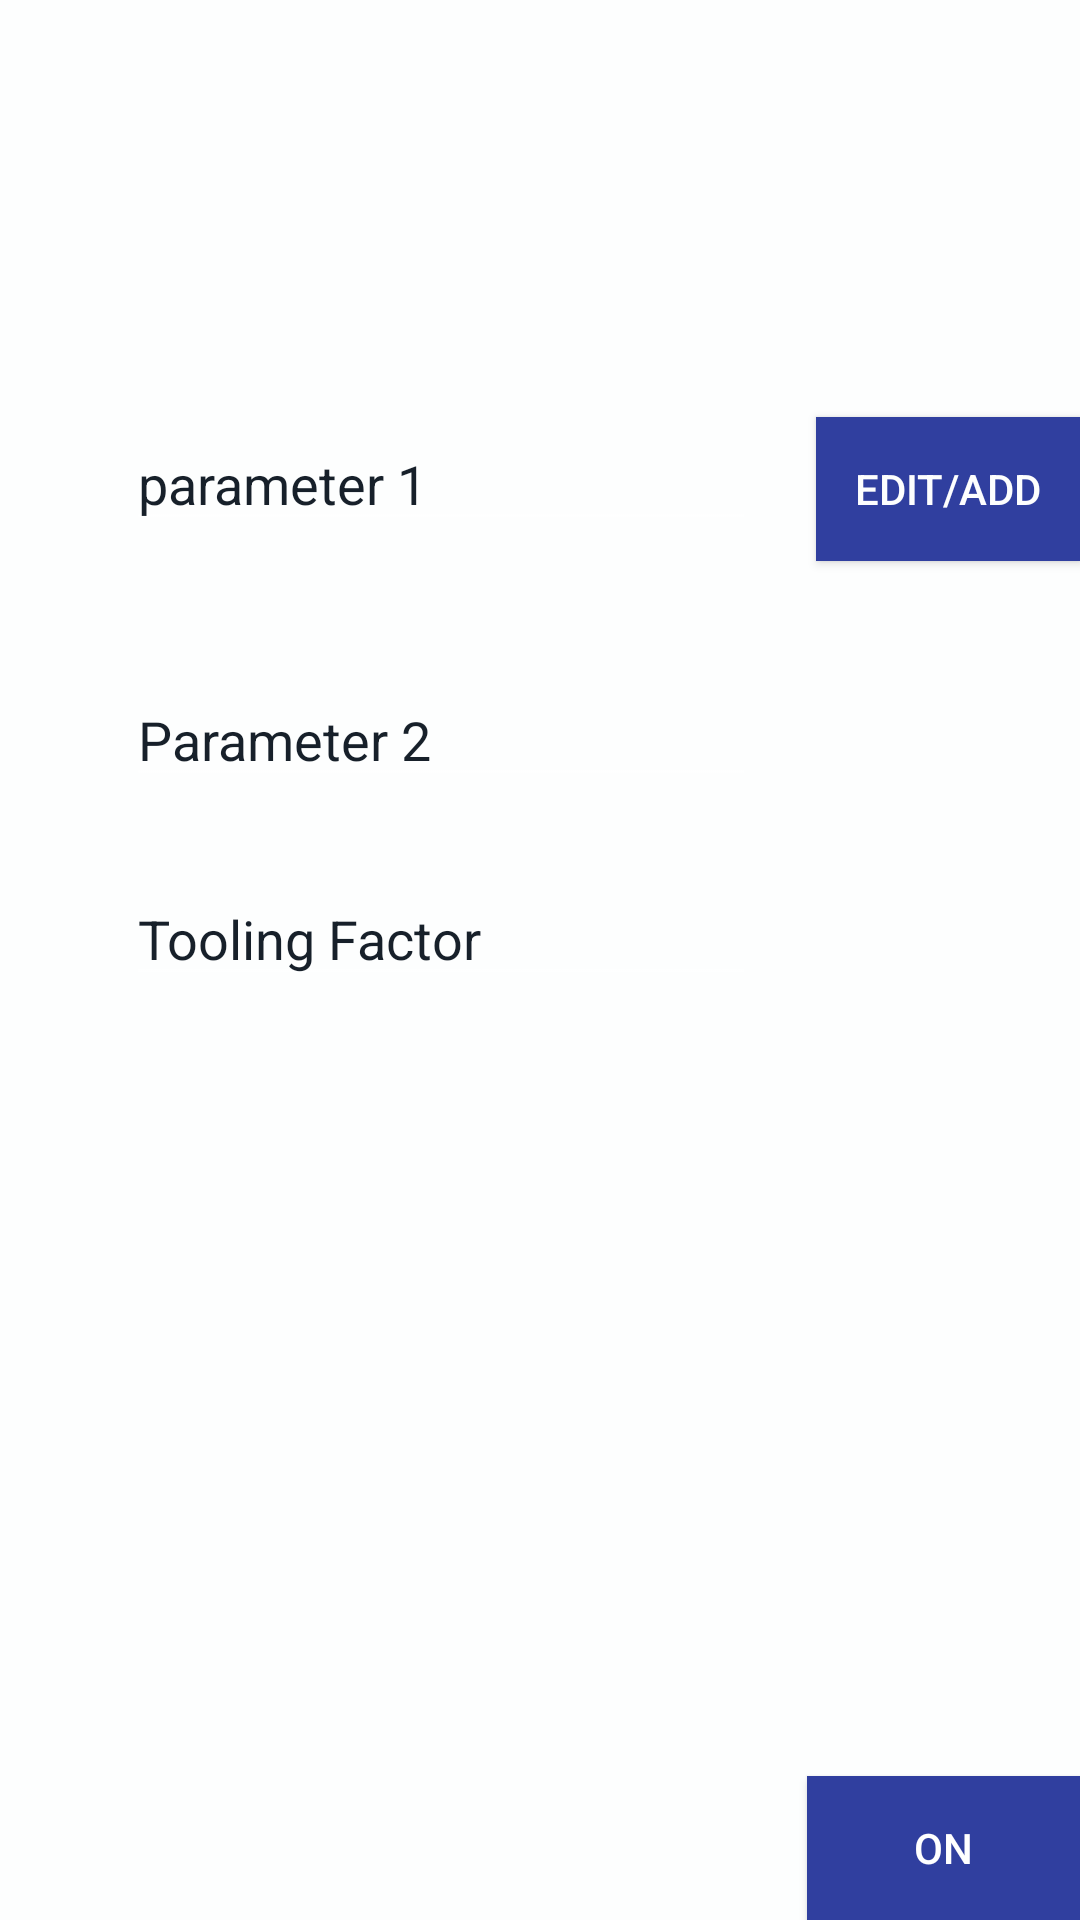

This screen was rendered from an Android layout file. Write that file and the resources it references.
<!-- AndroidManifest.xml: application theme AppTheme -->
<!-- res/layout/activity_main.xml -->
<?xml version="1.0" encoding="utf-8"?>
<RelativeLayout
    xmlns:android="http://schemas.android.com/apk/res/android"
    xmlns:app="http://schemas.android.com/apk/res-auto"
    xmlns:tools="http://schemas.android.com/tools"
    android:layout_height="match_parent"
    android:background="@color/white"
    android:layout_width="match_parent"
   >

    <Spinner
        android:id="@+id/spinner"
        android:layout_width="300dp"
        android:layout_height="wrap_content"
        android:background="@color/colorPrimaryDark"
        android:entries="@color/black"
        android:popupBackground="@color/colorPrimaryDark"
        android:textColor="@color/black"
        android:textColorHint="@color/black"
        android:layout_marginTop="65dp"
        android:layout_alignParentTop="true"
        android:layout_alignParentLeft="true"
        android:layout_alignParentStart="true"
        android:layout_marginLeft="26dp"
        android:layout_marginStart="26dp" />

    <EditText
        android:id="@+id/editText2"
        android:layout_width="wrap_content"
        android:layout_height="wrap_content"
        android:ems="10"
        android:hint="parameter 1"
        android:inputType="numberDecimal"
        android:textColor="@color/black"
        android:textColorHint="@color/black"
        android:layout_marginTop="74dp"
        android:layout_below="@+id/spinner"
        android:layout_alignLeft="@+id/spinner"
        android:layout_alignStart="@+id/spinner"
        android:layout_marginLeft="16dp"
        android:layout_marginStart="16dp" />

    <EditText
        android:id="@+id/editText3"
        android:layout_width="wrap_content"
        android:layout_height="wrap_content"
        android:ems="10"
        android:hint="Parameter 2"
        android:inputType="numberDecimal"
        android:textColor="@color/black"
        android:textColorHint="@color/black"
        android:layout_marginTop="44dp"
        android:layout_below="@+id/editText2"
        android:layout_alignLeft="@+id/editText2"
        android:layout_alignStart="@+id/editText2" />

    <EditText
        android:id="@+id/editText4"
        android:layout_width="wrap_content"
        android:layout_height="wrap_content"
        android:ems="10"
        android:hint="Tooling Factor"
        android:inputType="numberDecimal"
        android:textColor="@color/black"
        android:textColorHint="@color/black"
        android:layout_marginTop="25dp"
        android:layout_below="@+id/editText3"
        android:layout_alignLeft="@+id/editText3"
        android:layout_alignStart="@+id/editText3" />

    <Button
        android:id="@+id/button"
        android:layout_width="wrap_content"
        android:layout_height="wrap_content"
        android:text="ON"
        android:background="@color/colorPrimaryDark"

        android:layout_alignParentBottom="true"
        android:layout_toRightOf="@+id/editText4"
        android:layout_marginLeft="17dp"
        android:layout_marginStart="17dp"
        android:layout_alignParentRight="true"
        android:layout_alignParentEnd="true" />


    <Button
        android:id="@+id/button3"
        android:layout_width="wrap_content"
        android:layout_height="wrap_content"
        android:text="Edit/Add"
        android:background="@color/colorPrimaryDark"
        android:textColor="@color/white"
        android:layout_alignTop="@+id/editText2"
        android:layout_alignParentRight="true"
        android:layout_alignParentEnd="true" />




</RelativeLayout>
<!-- resources referenced by this layout -->
<resources>
  <color name="black">#17202a</color>
  <color name="colorPrimaryDark">#303F9F</color>
  <color name="white">#fdfefe</color>
  <style name="AppTheme" parent="Theme.AppCompat">
          
          <item name="colorPrimary">@color/colorPrimary</item>
          <item name="colorPrimaryDark">@color/colorPrimaryDark</item>
          <item name="colorAccent">@color/colorAccent</item>
      </style>
  <color name="colorPrimary">#3F51B5</color>
  <color name="colorAccent">#FF4081</color>
</resources>
